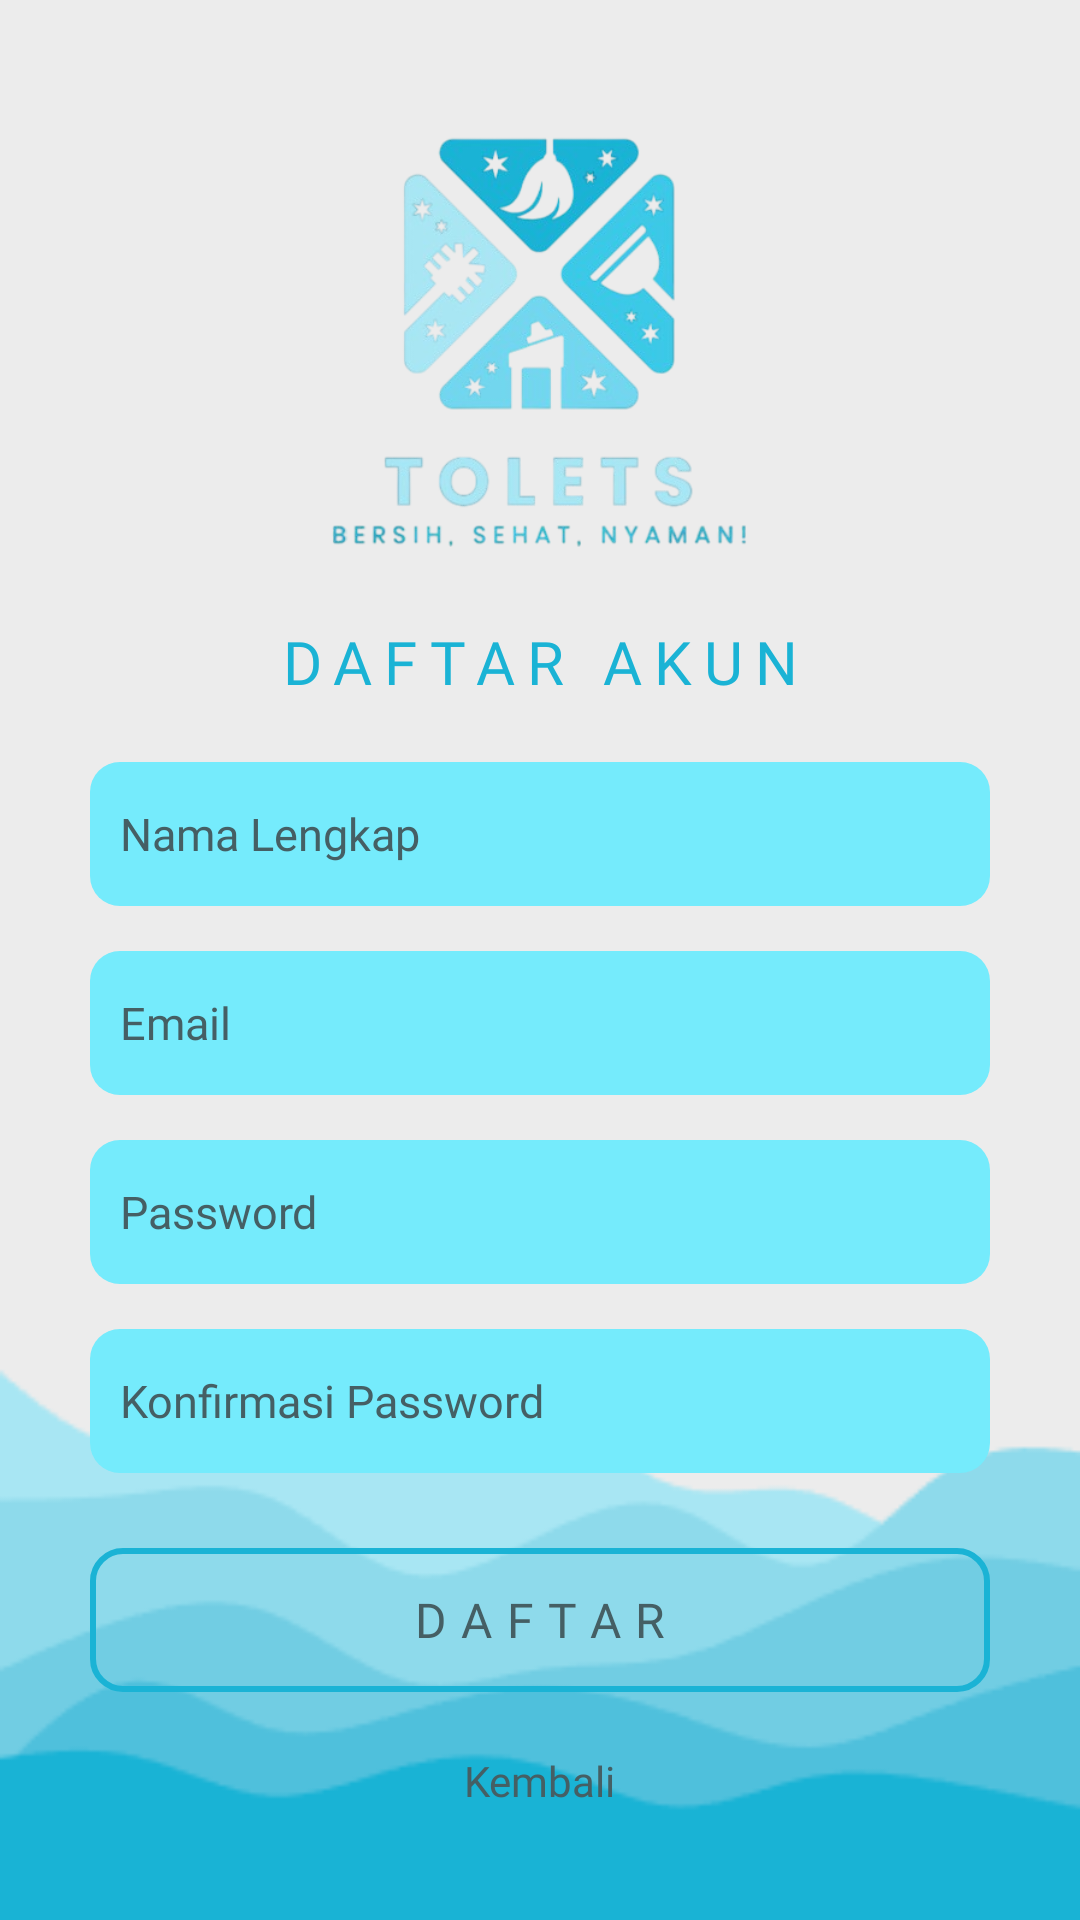

Here is an Android app screen rendered from its layout file. Give the layout XML and the strings, colors and styles it references.
<!-- AndroidManifest.xml: application theme Theme.Tolets -->
<!-- res/layout/activity_register.xml -->
<?xml version="1.0" encoding="utf-8"?>
<androidx.constraintlayout.widget.ConstraintLayout
    xmlns:android="http://schemas.android.com/apk/res/android"
    xmlns:app="http://schemas.android.com/apk/res-auto"
    xmlns:tools="http://schemas.android.com/tools"
    android:id="@+id/main"
    android:layout_width="match_parent"
    android:layout_height="match_parent"
    android:background="@drawable/bg"
    tools:context=".Auth.RegisterActivity">

    <androidx.constraintlayout.widget.ConstraintLayout
        android:id="@+id/container"
        android:layout_width="0dp"
        android:layout_height="wrap_content"
        android:padding="30dp"
        app:layout_constraintTop_toTopOf="parent"
        app:layout_constraintBottom_toBottomOf="parent"
        app:layout_constraintStart_toStartOf="parent"
        app:layout_constraintEnd_toEndOf="parent"
        app:layout_constraintVertical_bias="0.5">

        <ImageView
            android:id="@+id/imageView"
            android:layout_width="142dp"
            android:layout_height="155dp"
            app:layout_constraintEnd_toEndOf="parent"
            app:layout_constraintStart_toStartOf="parent"
            app:layout_constraintTop_toTopOf="parent"
            app:srcCompat="@drawable/logo"
            tools:ignore="ContentDescription,ImageContrastCheck" />

        <EditText
            android:id="@+id/etName"
            android:layout_width="match_parent"
            android:layout_height="wrap_content"
            android:layout_marginTop="20dp"
            android:background="@drawable/input_bg"
            android:textColor="#455F64"
            android:textColorHint="#455F64"
            android:hint="Nama Lengkap"
            android:inputType="textPersonName"
            android:minHeight="48dp"
            android:padding="10dp"
            android:textSize="15sp"
            android:fontFamily="@font/roboto"
            app:layout_constraintEnd_toEndOf="parent"
            app:layout_constraintStart_toStartOf="parent"
            app:layout_constraintTop_toBottomOf="@id/tvRegisterTitle" />

        <EditText
            android:id="@+id/etEmail"
            android:layout_width="match_parent"
            android:layout_height="wrap_content"
            android:layout_marginTop="15dp"
            android:background="@drawable/input_bg"
            android:textColor="#455F64"
            android:textColorHint="#455F64"
            android:hint="Email"
            android:fontFamily="@font/roboto"
            android:inputType="textEmailAddress"
            android:minHeight="48dp"
            android:padding="10dp"
            android:textSize="15sp"
            app:layout_constraintEnd_toEndOf="parent"
            app:layout_constraintStart_toStartOf="parent"
            app:layout_constraintTop_toBottomOf="@id/etName" />

        <EditText
            android:id="@+id/etPassword"
            android:layout_width="match_parent"
            android:layout_height="wrap_content"
            android:layout_marginTop="15dp"
            android:background="@drawable/input_bg"
            android:textColor="#455F64"
            android:textColorHint="#455F64"
            android:hint="Password"
            android:inputType="textPassword"
            android:fontFamily="@font/roboto"
            android:minHeight="48dp"
            android:padding="10dp"
            android:textSize="15sp"
            app:layout_constraintEnd_toEndOf="parent"
            app:layout_constraintStart_toStartOf="parent"
            app:layout_constraintTop_toBottomOf="@id/etEmail" />

        <EditText
            android:id="@+id/etConfirmPassword"
            android:layout_width="match_parent"
            android:layout_height="wrap_content"
            android:layout_marginTop="15dp"
            android:background="@drawable/input_bg"
            android:textColor="#455F64"
            android:textColorHint="#455F64"
            android:hint="Konfirmasi Password"
            android:fontFamily="@font/roboto"
            android:inputType="textPassword"
            android:minHeight="48dp"
            android:padding="10dp"
            android:textSize="15sp"
            app:layout_constraintEnd_toEndOf="parent"
            app:layout_constraintStart_toStartOf="parent"
            app:layout_constraintTop_toBottomOf="@id/etPassword" />

        <Button
            android:id="@+id/btnRegister"
            android:layout_width="match_parent"
            android:layout_height="wrap_content"
            android:layout_marginTop="25dp"
            android:background="@drawable/button_bg"
            android:text="Daftar"
            android:textColor="#455F64"
            android:textSize="16sp"
            android:fontFamily="@font/roboto_black"
            android:letterSpacing="0.3"
            app:layout_constraintEnd_toEndOf="parent"
            app:layout_constraintStart_toStartOf="parent"
            app:layout_constraintTop_toBottomOf="@id/etConfirmPassword" />

        <TextView
            android:id="@+id/tvBack"
            android:layout_width="wrap_content"
            android:layout_height="wrap_content"
            android:text="Kembali"
            android:textColor="#455F64"
            android:textSize="14sp"
            android:fontFamily="@font/roboto_black"
            android:layout_marginTop="20dp"
            app:layout_constraintEnd_toEndOf="parent"
            app:layout_constraintStart_toStartOf="parent"
            app:layout_constraintTop_toBottomOf="@id/btnRegister" />

        <TextView
            android:id="@+id/tvRegisterTitle"
            android:layout_width="wrap_content"
            android:layout_height="wrap_content"
            android:layout_marginTop="15dp"
            android:fontFamily="@font/roboto_bold"
            android:text="DAFTAR AKUN"
            android:letterSpacing="0.2"
            android:textColor="#1AB3D5"
            android:textSize="20sp"
            app:layout_constraintEnd_toEndOf="parent"
            app:layout_constraintStart_toStartOf="parent"
            app:layout_constraintTop_toBottomOf="@+id/imageView" />

    </androidx.constraintlayout.widget.ConstraintLayout>

</androidx.constraintlayout.widget.ConstraintLayout>
<!-- resources referenced by this layout -->
<resources>
  <!-- drawable bg: png bitmap (drawable, 7071 bytes) -->
  <!-- drawable button_bg (drawable) -->
  <?xml version="1.0" encoding="utf-8"?>
  <selector xmlns:android="http://schemas.android.com/apk/res/android">
      
      <item android:state_pressed="true">
          <shape>
              <solid android:color="#75EBFC"/>
              <stroke android:color="#75EBFC"/>
              <corners android:radius="10dp"/>
              <padding android:left="12dp" android:right="12dp" android:top="8dp" android:bottom="8dp"/>
          </shape>
      </item>
  
      
      <item>
          <shape>
              <stroke android:color="#1AB3D5" android:width="2dp"/> 
              <corners android:radius="10dp"/>
              <padding android:left="12dp" android:right="12dp" android:top="8dp" android:bottom="8dp"/>
          </shape>
      </item>
  </selector>
  <!-- drawable input_bg (drawable) -->
  <?xml version="1.0" encoding="utf-8"?>
  <selector xmlns:android="http://schemas.android.com/apk/res/android">
      <item android:state_focused="true">
          <shape>
              <solid android:color="#B4F5FC"/> 
              <corners android:radius="10dp"/>
              <padding android:left="10dp" android:right="10dp" android:top="5dp" android:bottom="5dp"/>
          </shape>
      </item>
  
      
      <item>
          <shape>
              <solid android:color="#75EBFC"/> 
              <corners android:radius="10dp"/>
              <padding android:left="10dp" android:right="10dp" android:top="5dp" android:bottom="5dp"/>
          </shape>
      </item>
  </selector>
  <!-- drawable logo: png bitmap (drawable, 103764 bytes) -->
  <style name="Theme.Tolets" parent="Base.Theme.Tolets" />
  <style name="Base.Theme.Tolets" parent="Theme.AppCompat.DayNight.NoActionBar">
          
          
      </style>
</resources>
